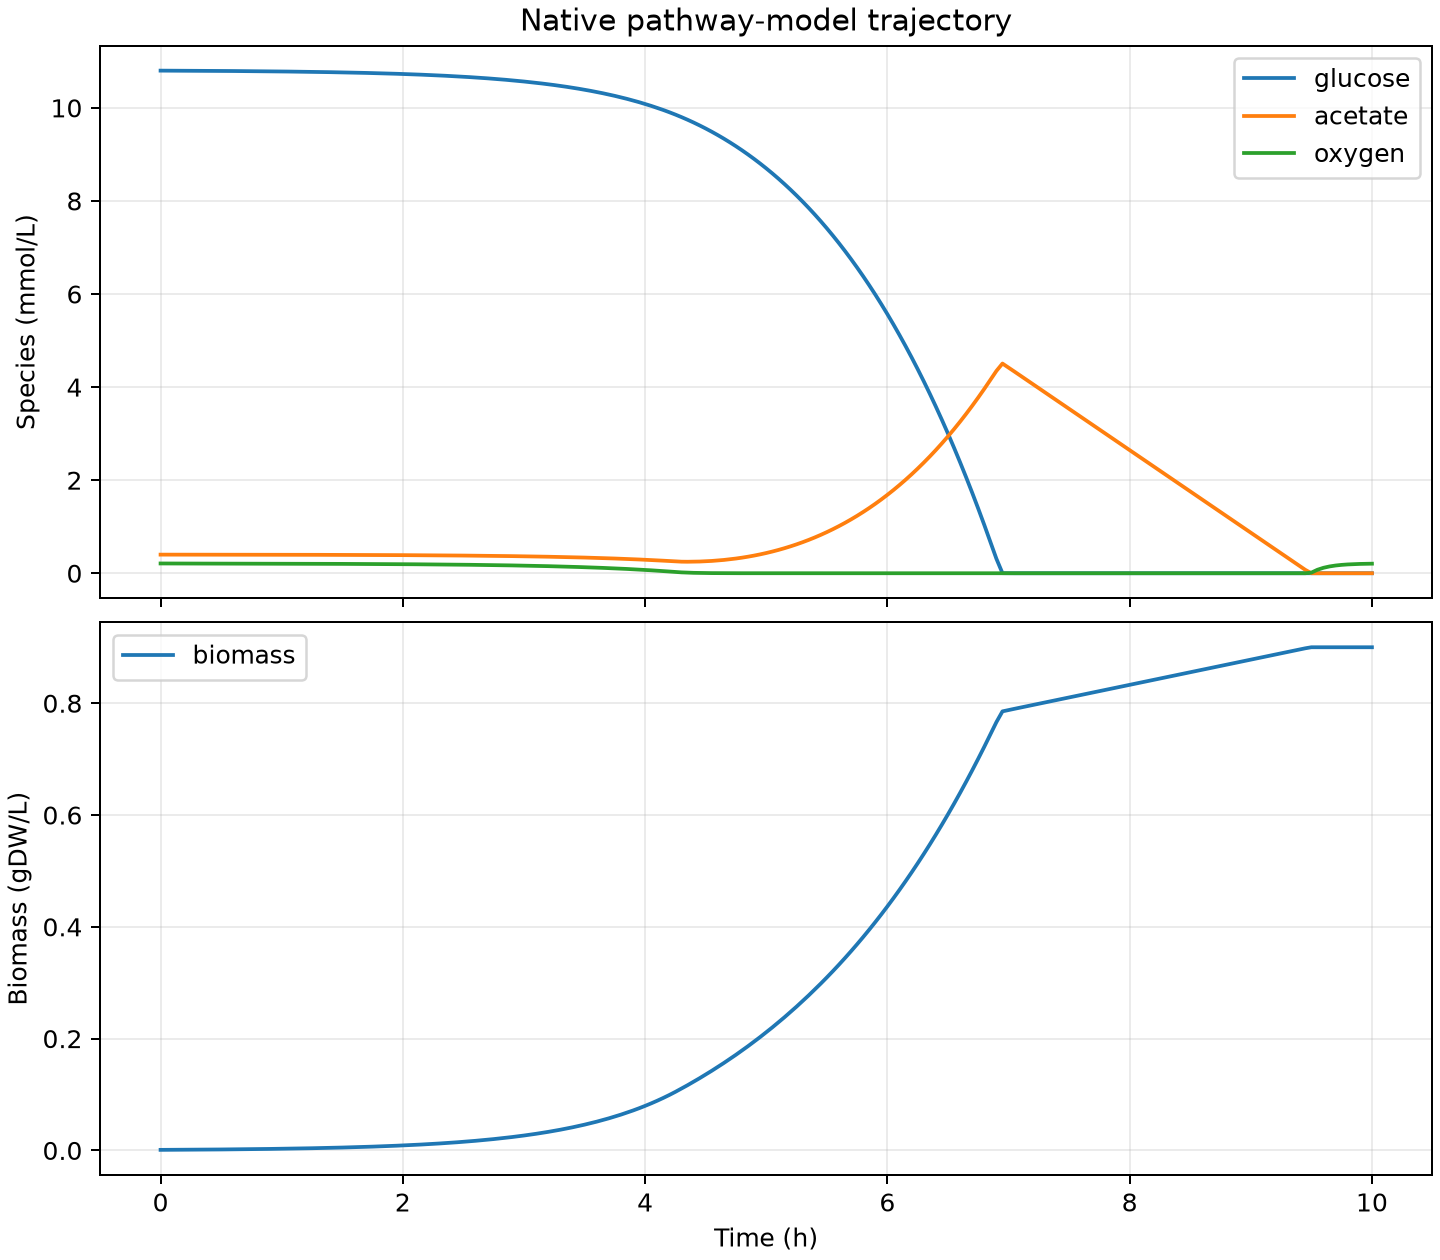

Values plotted in this chart, from the file beside it:
time_h, segment_index, glucose_mmol_l, acetate_mmol_l, oxygen_mmol_l, biomass_gdw_l
0.0, 0, 10.8, 0.4, 0.21, 0.001
0.05, 0, 10.8, 0.3999, 0.2094, 0.001056
0.1, 0, 10.8, 0.3998, 0.2089, 0.001116
0.15, 0, 10.8, 0.3998, 0.2085, 0.001178
0.2, 0, 10.8, 0.3997, 0.2082, 0.001245
0.25, 0, 10.8, 0.3996, 0.208, 0.001315
0.3, 0, 10.8, 0.3995, 0.2078, 0.001389
0.35, 0, 10.8, 0.3993, 0.2076, 0.001467
0.4, 0, 10.79, 0.3992, 0.2074, 0.001549
0.45, 0, 10.79, 0.3991, 0.2072, 0.001636
0.5, 0, 10.79, 0.399, 0.207, 0.001729
0.55, 0, 10.79, 0.3988, 0.2068, 0.001826
0.6, 0, 10.79, 0.3987, 0.2067, 0.001928
0.65, 0, 10.79, 0.3985, 0.2065, 0.002037
0.7, 0, 10.79, 0.3984, 0.2063, 0.002151
0.75, 0, 10.79, 0.3982, 0.206, 0.002273
0.8, 0, 10.79, 0.398, 0.2058, 0.0024
0.85, 0, 10.79, 0.3978, 0.2056, 0.002535
0.9, 0, 10.78, 0.3976, 0.2053, 0.002678
0.95, 0, 10.78, 0.3974, 0.2051, 0.002829
1.0, 0, 10.78, 0.3972, 0.2048, 0.002988
1.05, 0, 10.78, 0.397, 0.2045, 0.003156
1.1, 0, 10.78, 0.3967, 0.2042, 0.003333
1.15, 0, 10.78, 0.3965, 0.2039, 0.003521
1.2, 0, 10.78, 0.3962, 0.2035, 0.003719
1.25, 0, 10.77, 0.3959, 0.2031, 0.003928
1.3, 0, 10.77, 0.3956, 0.2028, 0.004149
1.35, 0, 10.77, 0.3953, 0.2024, 0.004382
1.4, 0, 10.77, 0.3949, 0.2019, 0.004629
1.45, 0, 10.76, 0.3946, 0.2015, 0.004889
1.5, 0, 10.76, 0.3942, 0.201, 0.005164
1.55, 0, 10.76, 0.3938, 0.2005, 0.005455
1.6, 0, 10.76, 0.3933, 0.1999, 0.005762
1.65, 0, 10.75, 0.3929, 0.1994, 0.006086
1.7, 0, 10.75, 0.3924, 0.1988, 0.006428
1.75, 0, 10.75, 0.3919, 0.1982, 0.00679
1.8, 0, 10.74, 0.3914, 0.1975, 0.007172
1.85, 0, 10.74, 0.3908, 0.1968, 0.007575
1.9, 0, 10.74, 0.3902, 0.196, 0.008001
1.95, 0, 10.73, 0.3896, 0.1953, 0.008451
2.0, 0, 10.73, 0.3889, 0.1944, 0.008927
2.05, 0, 10.72, 0.3882, 0.1935, 0.009429
2.1, 0, 10.72, 0.3875, 0.1926, 0.009959
2.15, 0, 10.71, 0.3867, 0.1916, 0.01052
2.2, 0, 10.71, 0.3858, 0.1906, 0.01111
2.25, 0, 10.7, 0.385, 0.1895, 0.01174
2.3, 0, 10.7, 0.384, 0.1884, 0.0124
2.35, 0, 10.69, 0.3831, 0.1871, 0.01309
2.4, 0, 10.68, 0.382, 0.1859, 0.01383
2.45, 0, 10.68, 0.3809, 0.1845, 0.01461
2.5, 0, 10.67, 0.3798, 0.1831, 0.01543
2.55, 0, 10.66, 0.3786, 0.1816, 0.0163
2.6, 0, 10.65, 0.3773, 0.18, 0.01721
2.65, 0, 10.64, 0.3759, 0.1783, 0.01818
2.7, 0, 10.63, 0.3745, 0.1765, 0.01921
2.75, 0, 10.62, 0.373, 0.1746, 0.02029
2.8, 0, 10.61, 0.3714, 0.1726, 0.02143
2.85, 0, 10.6, 0.3697, 0.1705, 0.02263
2.9, 0, 10.59, 0.3679, 0.1683, 0.02391
2.95, 0, 10.58, 0.366, 0.1659, 0.02525
... 141 more rows
